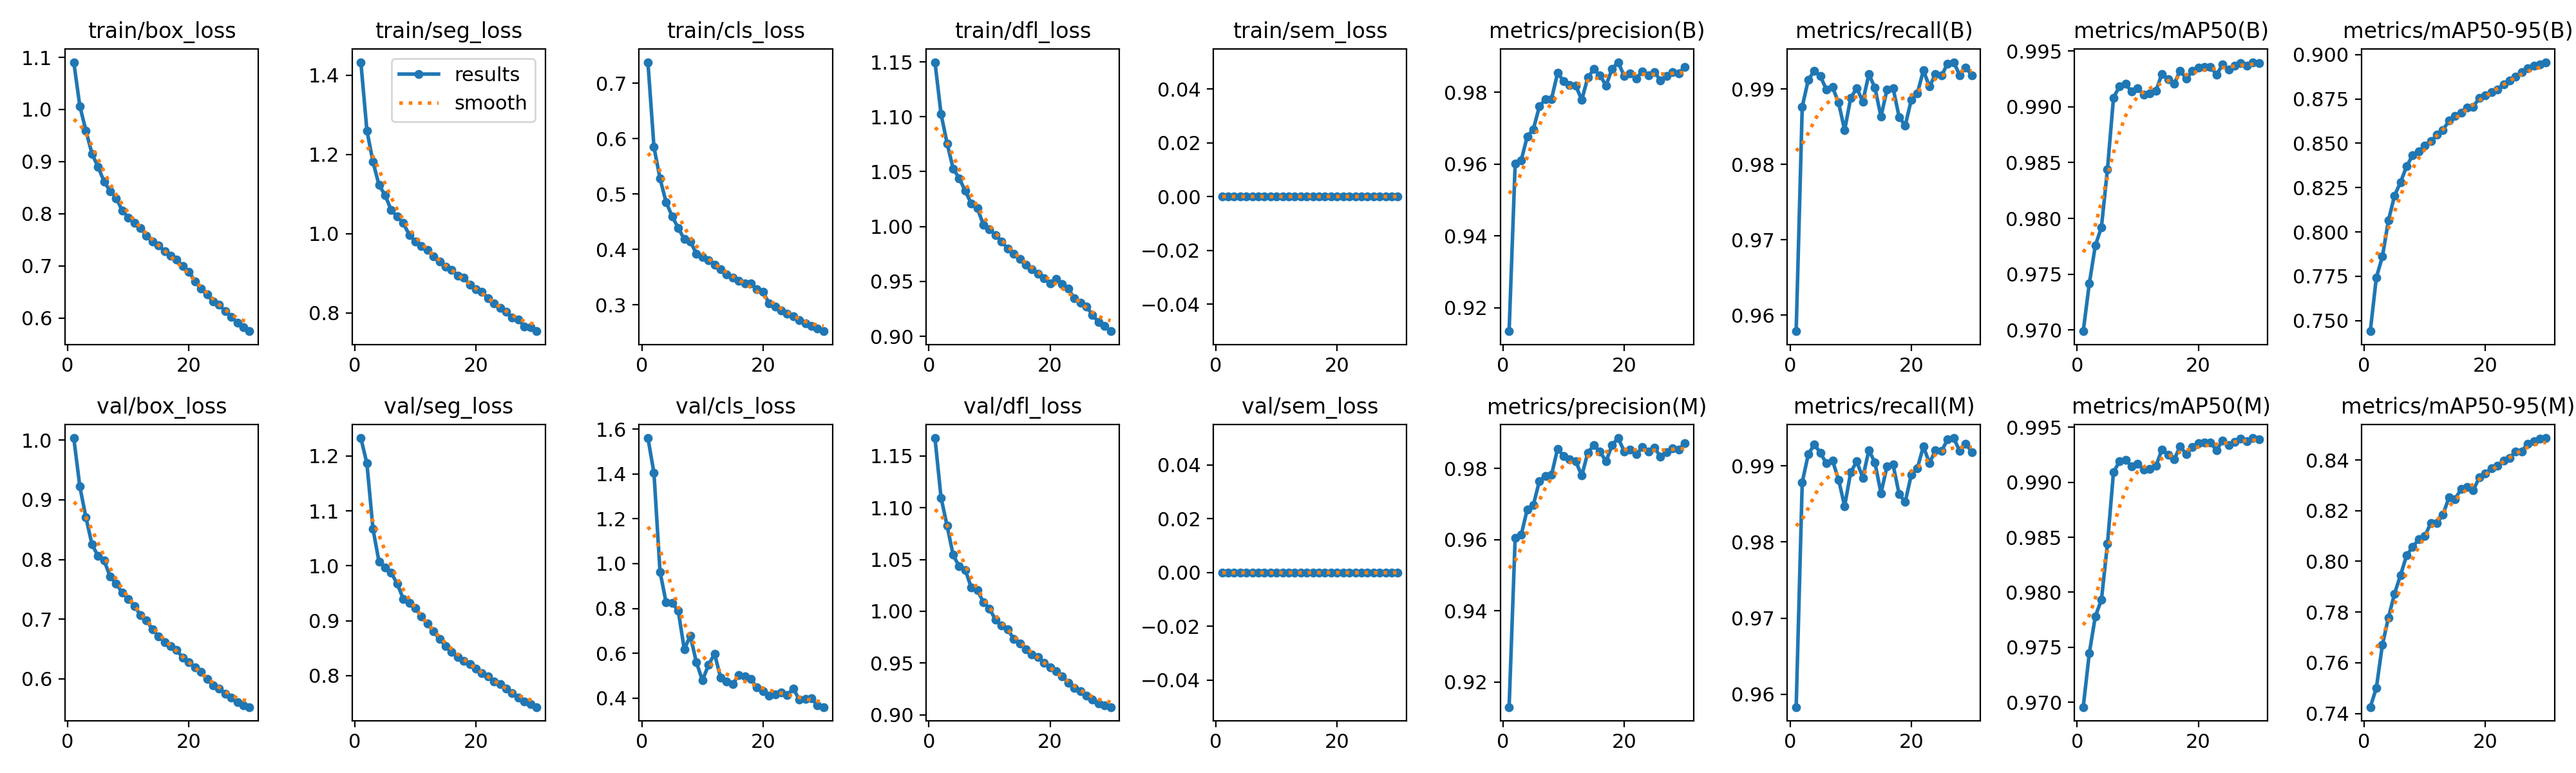

The data file committed next to this chart (first rows):
epoch, time, train/box_loss, train/seg_loss, train/cls_loss, train/dfl_loss, train/sem_loss, metrics/precision(B), metrics/recall(B), metrics/mAP50(B), metrics/mAP50-95(B), metrics/precision(M), metrics/recall(M), metrics/mAP50(M), metrics/mAP50-95(M), val/box_loss, val/seg_loss, val/cls_loss, val/dfl_loss, val/sem_loss, lr/pg0, lr/pg1, lr/pg2
1, 485.1, 1.091, 1.433, 0.7378, 1.15, 0, 0.9134, 0.9578, 0.9699, 0.744, 0.913, 0.9583, 0.9696, 0.7425, 1.003, 1.233, 1.56, 1.167, 0, 0.003331, 0.003331, 0.07002
2, 923.4, 1.006, 1.261, 0.5846, 1.103, 0, 0.9601, 0.9877, 0.9741, 0.7743, 0.9605, 0.9878, 0.9745, 0.7501, 0.9219, 1.187, 1.404, 1.11, 0, 0.006445, 0.006445, 0.0398
3, 1366, 0.9594, 1.182, 0.5277, 1.076, 0, 0.9611, 0.9912, 0.9776, 0.7862, 0.9614, 0.9915, 0.9778, 0.7671, 0.8705, 1.067, 0.9634, 1.083, 0, 0.009338, 0.009338, 0.009358
4, 1803, 0.9151, 1.123, 0.4856, 1.053, 0, 0.9677, 0.9925, 0.9792, 0.8066, 0.9685, 0.9928, 0.9793, 0.7779, 0.8254, 1.007, 0.8272, 1.054, 0, 0.00901, 0.00901, 0.00901
5, 2235, 0.89, 1.098, 0.4598, 1.044, 0, 0.9697, 0.9917, 0.9844, 0.8205, 0.9697, 0.9917, 0.9844, 0.7873, 0.8058, 0.9969, 0.8244, 1.043, 0, 0.00868, 0.00868, 0.00868
6, 2685, 0.8618, 1.06, 0.439, 1.032, 0, 0.9761, 0.9899, 0.9908, 0.8281, 0.9765, 0.9903, 0.9909, 0.7946, 0.7987, 0.9874, 0.7905, 1.04, 0, 0.00835, 0.00835, 0.00835
7, 3127, 0.8433, 1.044, 0.4185, 1.021, 0, 0.9782, 0.9902, 0.9919, 0.8371, 0.9779, 0.9907, 0.9919, 0.8024, 0.7711, 0.9675, 0.6184, 1.023, 0, 0.00802, 0.00802, 0.00802
8, 3569, 0.8299, 1.027, 0.4147, 1.017, 0, 0.9782, 0.9882, 0.992, 0.8433, 0.9781, 0.9882, 0.992, 0.8057, 0.7596, 0.9398, 0.6778, 1.02, 0, 0.00769, 0.00769, 0.00769
9, 4010, 0.806, 0.9972, 0.3923, 1.001, 0, 0.9854, 0.9846, 0.9914, 0.8454, 0.9855, 0.9847, 0.9914, 0.8087, 0.7444, 0.9322, 0.5598, 1.009, 0, 0.00736, 0.00736, 0.00736
10, 4459, 0.7927, 0.9804, 0.386, 0.9977, 0, 0.9832, 0.9888, 0.9917, 0.8487, 0.9835, 0.9891, 0.9917, 0.8099, 0.734, 0.9233, 0.4788, 1.002, 0, 0.00703, 0.00703, 0.00703
11, 4909, 0.7825, 0.9696, 0.3802, 0.9924, 0, 0.9821, 0.9901, 0.9911, 0.8512, 0.9825, 0.9906, 0.9911, 0.8152, 0.7222, 0.9072, 0.5482, 0.9918, 0, 0.0067, 0.0067, 0.0067
12, 5354, 0.7726, 0.9595, 0.3726, 0.9864, 0, 0.9818, 0.9883, 0.9912, 0.8548, 0.9819, 0.9884, 0.9912, 0.815, 0.7071, 0.8942, 0.5978, 0.9863, 0, 0.00637, 0.00637, 0.00637
13, 5804, 0.7571, 0.9426, 0.3639, 0.9798, 0, 0.9779, 0.992, 0.9914, 0.8576, 0.978, 0.992, 0.9915, 0.8185, 0.6981, 0.8807, 0.491, 0.9826, 0, 0.00604, 0.00604, 0.00604
14, 6246, 0.7469, 0.9293, 0.3555, 0.9753, 0, 0.9842, 0.9902, 0.993, 0.8627, 0.9844, 0.9904, 0.993, 0.8253, 0.6827, 0.8661, 0.4746, 0.9734, 0, 0.00571, 0.00571, 0.00571
15, 6681, 0.7387, 0.9165, 0.3493, 0.9703, 0, 0.9865, 0.9863, 0.9925, 0.8653, 0.9866, 0.9864, 0.9925, 0.8246, 0.6714, 0.8542, 0.4613, 0.9689, 0, 0.00538, 0.00538, 0.00538
16, 7126, 0.7275, 0.9085, 0.3434, 0.9649, 0, 0.9847, 0.99, 0.992, 0.8673, 0.9847, 0.9899, 0.9921, 0.8286, 0.6612, 0.8429, 0.5038, 0.9632, 0, 0.00505, 0.00505, 0.00505
17, 7573, 0.7193, 0.8949, 0.3389, 0.9612, 0, 0.9819, 0.9901, 0.9933, 0.8703, 0.9819, 0.9901, 0.9933, 0.8294, 0.6549, 0.834, 0.4956, 0.9586, 0, 0.00472, 0.00472, 0.00472
18, 8021, 0.712, 0.8889, 0.3386, 0.9567, 0, 0.9866, 0.9863, 0.9925, 0.8707, 0.9865, 0.9863, 0.9925, 0.828, 0.6481, 0.8268, 0.4842, 0.9555, 0, 0.00439, 0.00439, 0.00439
19, 8471, 0.6991, 0.8719, 0.3281, 0.953, 0, 0.9884, 0.9851, 0.9932, 0.8756, 0.9885, 0.9852, 0.9932, 0.8332, 0.6354, 0.8207, 0.4474, 0.9499, 0, 0.00406, 0.00406, 0.00406
20, 8909, 0.6889, 0.8606, 0.3236, 0.9483, 0, 0.9846, 0.9886, 0.9936, 0.8772, 0.9848, 0.9888, 0.9936, 0.8346, 0.6279, 0.8122, 0.4302, 0.9457, 0, 0.00373, 0.00373, 0.00373
21, 9322, 0.6705, 0.8535, 0.303, 0.9523, 0, 0.9853, 0.9894, 0.9936, 0.8788, 0.9853, 0.9897, 0.9936, 0.8368, 0.6195, 0.8045, 0.4105, 0.942, 0, 0.0034, 0.0034, 0.0034
22, 9740, 0.6562, 0.8368, 0.2964, 0.9474, 0, 0.9839, 0.9925, 0.9936, 0.8804, 0.984, 0.9925, 0.9936, 0.8377, 0.6113, 0.7982, 0.4176, 0.9374, 0, 0.00307, 0.00307, 0.00307
23, 10166, 0.6446, 0.8247, 0.2896, 0.9435, 0, 0.9859, 0.9904, 0.9929, 0.8833, 0.9859, 0.9904, 0.9929, 0.8396, 0.5995, 0.7885, 0.426, 0.9312, 0, 0.00274, 0.00274, 0.00274
24, 10595, 0.6313, 0.8122, 0.2839, 0.9344, 0, 0.9847, 0.992, 0.9938, 0.8855, 0.9848, 0.992, 0.9938, 0.8408, 0.5896, 0.7848, 0.4138, 0.9258, 0, 0.00241, 0.00241, 0.00241
25, 11019, 0.6249, 0.8031, 0.2796, 0.9306, 0, 0.9857, 0.9918, 0.9933, 0.8878, 0.9857, 0.9919, 0.9933, 0.8434, 0.5839, 0.7762, 0.4432, 0.9231, 0, 0.00208, 0.00208, 0.00208
26, 11446, 0.6129, 0.7891, 0.2727, 0.9271, 0, 0.9833, 0.9934, 0.9937, 0.89, 0.9833, 0.9935, 0.9937, 0.8434, 0.5755, 0.7675, 0.3923, 0.9183, 0, 0.00175, 0.00175, 0.00175
27, 11860, 0.6021, 0.7829, 0.267, 0.9195, 0, 0.9845, 0.9936, 0.994, 0.8924, 0.9845, 0.9936, 0.994, 0.8464, 0.5685, 0.7596, 0.3971, 0.915, 0, 0.00142, 0.00142, 0.00142
28, 12275, 0.5912, 0.7663, 0.2617, 0.913, 0, 0.9856, 0.9919, 0.9937, 0.8938, 0.9857, 0.9919, 0.9937, 0.8473, 0.5608, 0.7524, 0.3988, 0.911, 0, 0.00109, 0.00109, 0.00109
29, 12704, 0.5827, 0.7643, 0.2573, 0.9093, 0, 0.9853, 0.9929, 0.994, 0.8945, 0.9853, 0.9929, 0.994, 0.8485, 0.5562, 0.7475, 0.3664, 0.9093, 0, 0.00076, 0.00076, 0.00076
30, 13131, 0.5745, 0.754, 0.2526, 0.9046, 0, 0.9871, 0.9918, 0.9939, 0.8958, 0.9871, 0.9918, 0.9939, 0.8486, 0.5529, 0.7425, 0.36, 0.9075, 0, 0.00043, 0.00043, 0.00043
